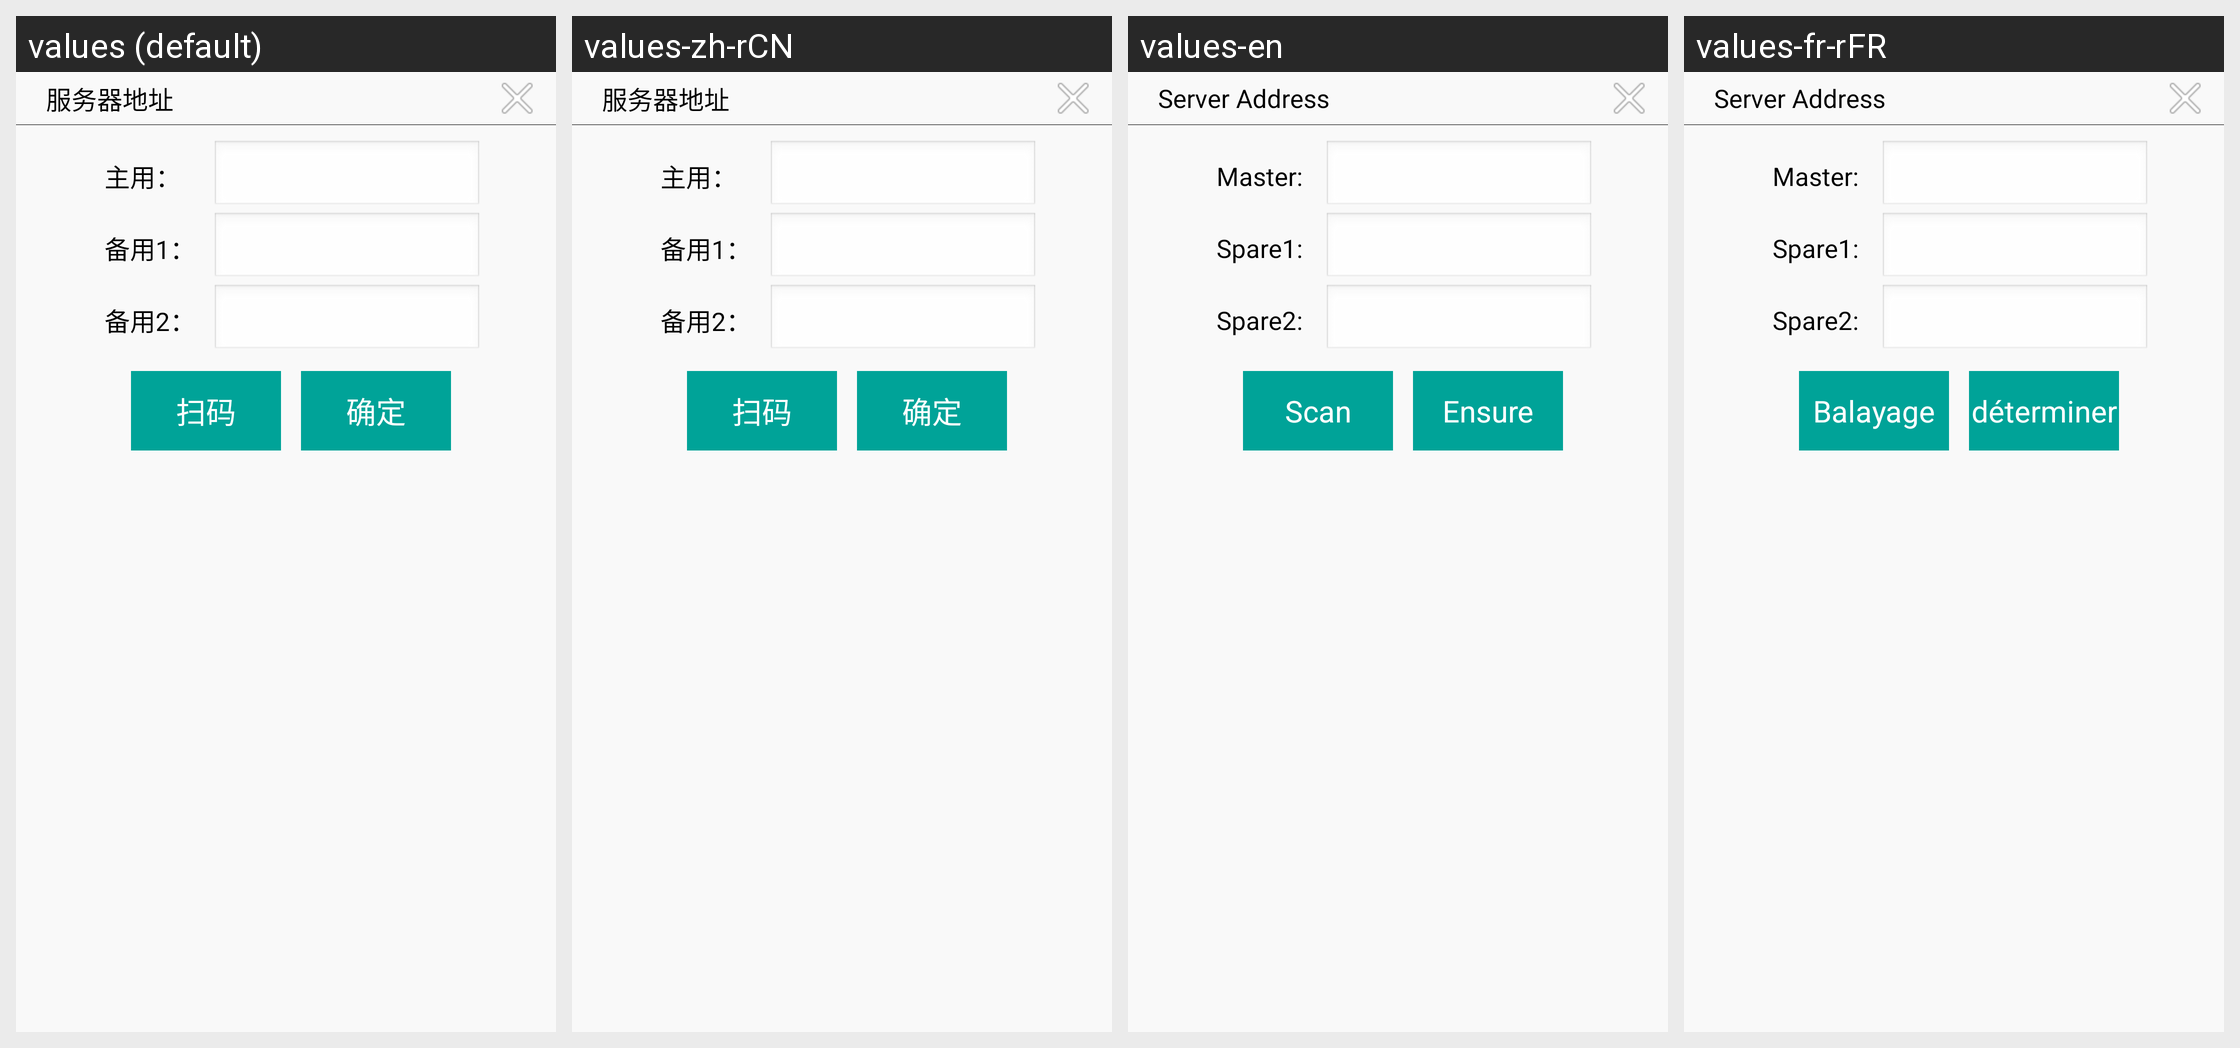

The Android screen above is rendered under several locales of the same app. Produce the string resources it draws, with the default and per-locale values.
Android screen res/layout/dialog_fuwuqidizhishezhi.xml rendered under 4 locales, left to right: values (default), values-zh-rCN, values-en, values-fr-rFR. Device: Nexus 5 (rendered at 1080×1920; each locale shown at half size, 540×960, under a caption strip naming it); theme OrangeTheme.
Strings drawn on this screen, with the default value and each locale's value (text and hints the layout hard-codes, and strings that could not be matched under every locale, appear in the picture but are not listed):

main_xitongshezhi_textview_address
  values: 服务器地址
  values-zh-rCN: 服务器地址
  values-en: Server Address
  values-fr-rFR: Server Address

main_xitongshezhi_textview_address1
  values: 主用：
  values-zh-rCN: 主用：
  values-en: Master:
  values-fr-rFR: Master:

main_xitongshezhi_textview_address2
  values: 备用1：
  values-zh-rCN: 备用1：
  values-en: Spare1:
  values-fr-rFR: Spare1:

main_xitongshezhi_textview_address3
  values: 备用2：
  values-zh-rCN: 备用2：
  values-en: Spare2:
  values-fr-rFR: Spare2:

network_setting_server_address_button_scan
  values: 扫码
  values-zh-rCN: 扫码
  values-en: Scan
  values-fr-rFR: Balayage

network_setting_server_address_button_ensure
  values: 确定
  values-zh-rCN: 确定
  values-en: Ensure
  values-fr-rFR: déterminer
